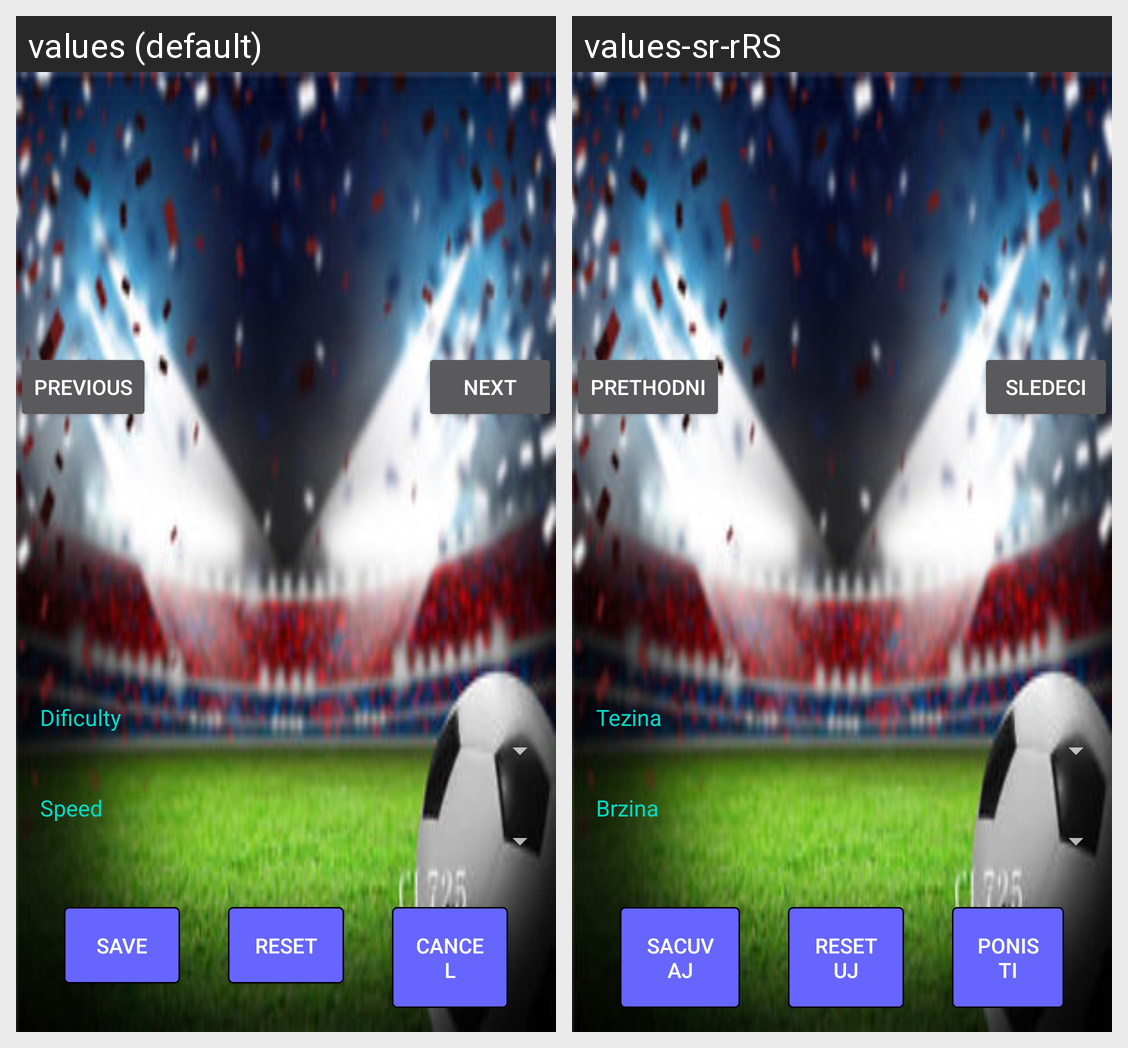

This grid shows one Android layout under two languages. Give, for every string resource on the screen, its name, the default text and each shown locale's text.
Android screen res/layout/activity_options.xml rendered under 2 locales, left to right: values (default), values-sr-rRS. Device: Nexus 5 (rendered at 1080×1920; each locale shown at half size, 540×960, under a caption strip naming it); theme AppTheme.
Strings drawn on this screen, with the default value and each locale's value (text and hints the layout hard-codes, and strings that could not be matched under every locale, appear in the picture but are not listed):

previous
  values: previous
  values-sr-rRS: prethodni

next
  values: next
  values-sr-rRS: sledeci

game_dificulty
  values: Dificulty
  values-sr-rRS: Tezina

game_speed
  values: Speed
  values-sr-rRS: Brzina

save
  values: save
  values-sr-rRS: sacuvaj

reset
  values: reset
  values-sr-rRS: resetuj

cancel
  values: cancel
  values-sr-rRS: ponisti
